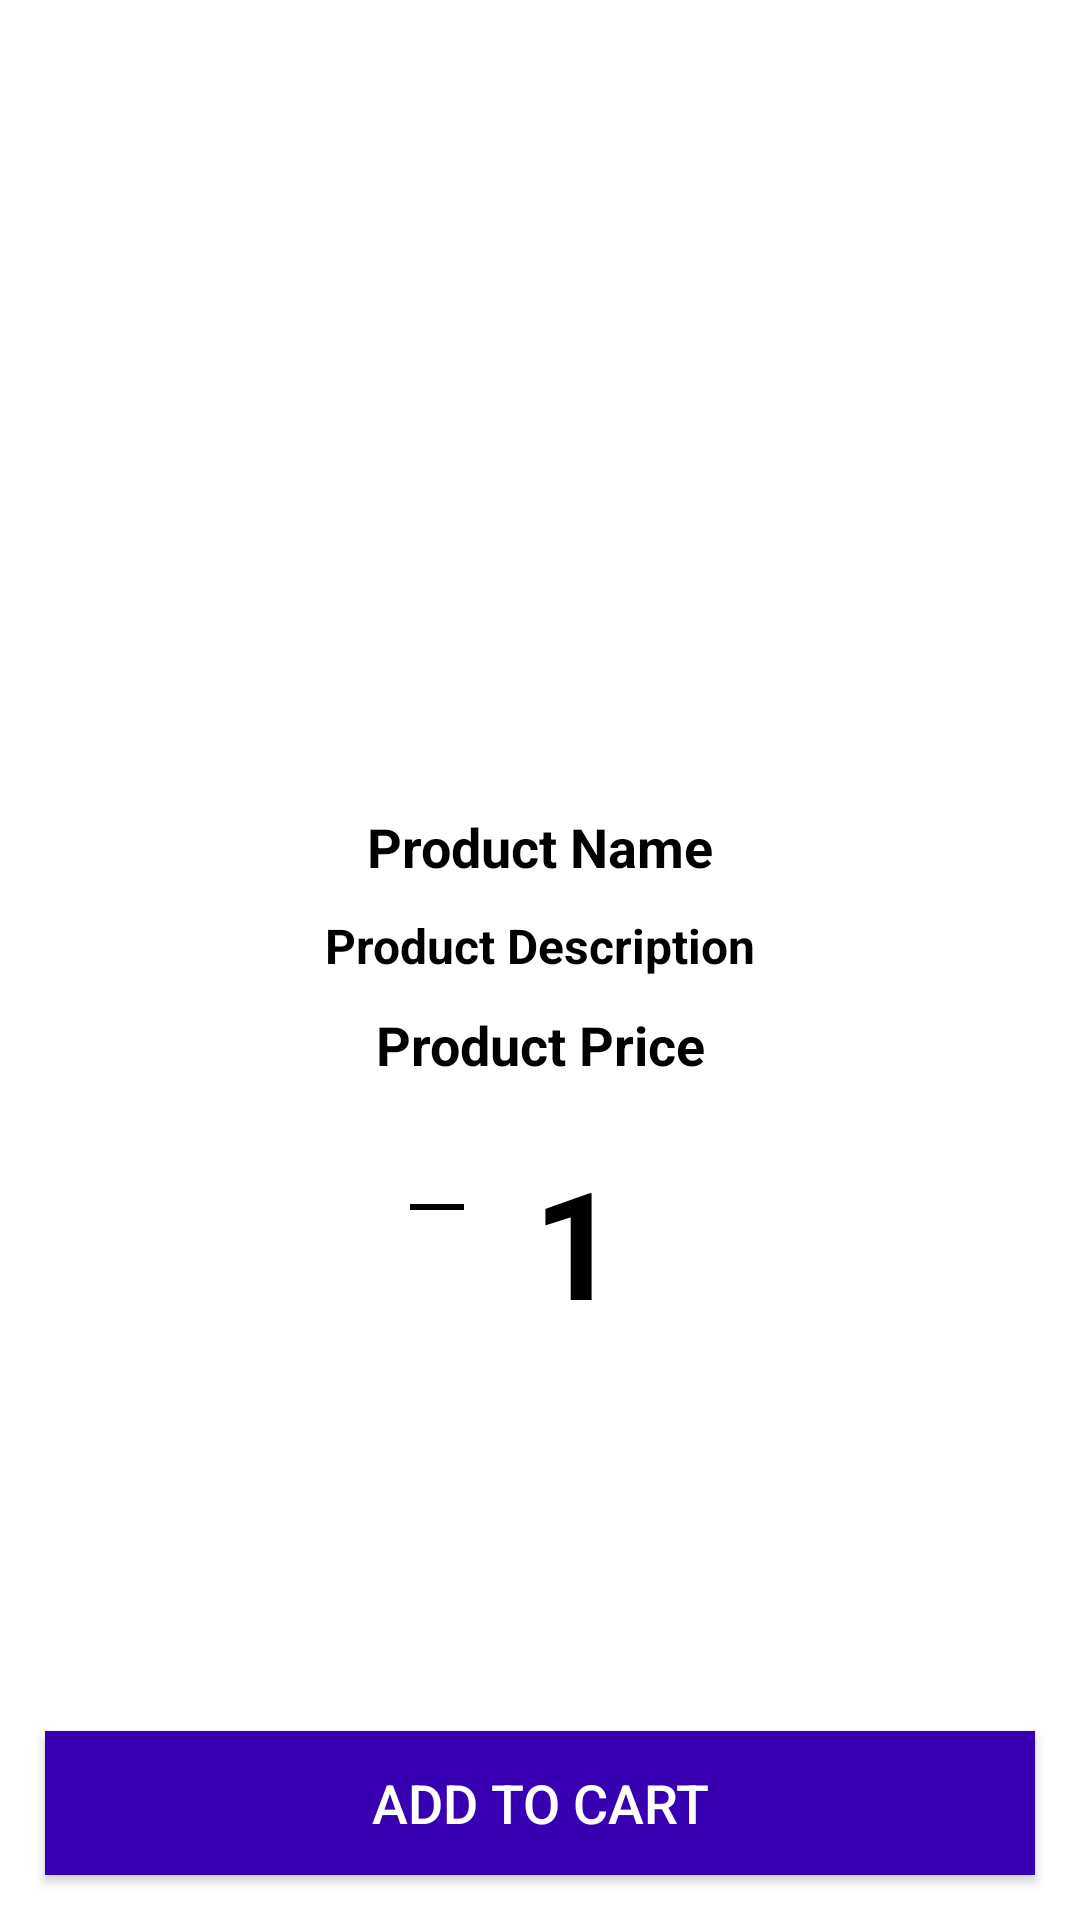

Android layout source for this screen:
<!-- AndroidManifest.xml: application theme Theme.ShopDienTuApp -->
<!-- res/layout/activity_product_detail.xml -->
<?xml version="1.0" encoding="utf-8"?>
<RelativeLayout
    xmlns:android="http://schemas.android.com/apk/res/android"
    xmlns:app="http://schemas.android.com/apk/res-auto"
    xmlns:tools="http://schemas.android.com/tools"
    android:layout_width="match_parent"
    android:layout_height="match_parent"
    tools:context=".ProductDetailActivity">

    <ImageView
        android:id="@+id/product_image_details"
        android:layout_width="match_parent"
        android:layout_height="260dp"
        android:scaleType="centerCrop">
    </ImageView>

    <TextView
        android:id="@+id/product_name_details"
        android:layout_width="match_parent"
        android:layout_height="wrap_content"
        android:layout_below="@id/product_image_details"
        android:layout_marginTop="10dp"
        android:gravity="center"
        android:text="Product Name"
        android:textColor="@color/black"
        android:textSize="18sp"
        android:textStyle="bold">

    </TextView>

    <TextView
        android:id="@+id/product_description_details"
        android:layout_width="match_parent"
        android:layout_height="wrap_content"
        android:layout_below="@id/product_name_details"
        android:text="Product Description"
        android:textColor="@color/black"
        android:textStyle="bold"
        android:textSize="16sp"
        android:gravity="center"
        android:layout_marginTop="10dp">

    </TextView>

    <TextView
        android:id="@+id/product_price_details"
        android:layout_width="match_parent"
        android:layout_height="wrap_content"
        android:layout_below="@id/product_description_details"
        android:text="Product Price"
        android:textColor="@color/black"
        android:textStyle="bold"
        android:textSize="18sp"
        android:gravity="center"
        android:layout_marginTop="10dp">

    </TextView>

    <LinearLayout
        android:layout_width="match_parent"
        android:layout_height="60dp"
        android:orientation="horizontal"
        android:layout_below="@id/product_price_details"
        android:layout_marginTop="20dp"
        android:gravity="center">

        <ImageView
            android:id="@+id/btn_minus"
            android:layout_width="wrap_content"
            android:layout_height="wrap_content"
            android:src="@drawable/ic_baseline_maximize_24"
            android:layout_gravity="center"
            android:layout_marginRight="20dp"
            >

        </ImageView>

        <TextView
            android:id="@+id/tv_quantity"
            android:layout_width="wrap_content"
            android:layout_height="wrap_content"
            android:text="1"
            android:textSize="50sp"
            android:textStyle="bold"
            android:textColor="@color/black"
            android:gravity="center">

        </TextView>

        <ImageView
            android:id="@+id/btn_add"
            android:layout_width="wrap_content"
            android:layout_height="wrap_content"
            android:src="@drawable/ic_baseline_add_24"
            android:layout_gravity="center"
            android:layout_marginLeft="20dp"/>
    </LinearLayout>

    <Button
        android:id="@+id/pd_add_to_cart_button"
        android:layout_width="match_parent"
        android:layout_height="wrap_content"
        android:background="@color/design_default_color_primary_dark"
        android:layout_margin="15dp"
        android:layout_alignParentBottom="true"
        android:text="Add to Cart"
        android:textColor="@android:color/white"
        android:textSize="18dp"
        />
















</RelativeLayout>
<!-- resources referenced by this layout -->
<resources>
  <color name="black">#FF000000</color>
  <color name="white">#FFFFFFFF</color>
  <!-- drawable ic_baseline_maximize_24 (drawable) -->
  <vector android:height="24dp" android:tint="#000000"
      android:viewportHeight="24" android:viewportWidth="24"
      android:width="24dp" xmlns:android="http://schemas.android.com/apk/res/android">
      <path android:fillColor="@android:color/white" android:pathData="M3,3h18v2H3z"/>
  </vector>
  <style name="Theme.ShopDienTuApp" parent="Theme.MaterialComponents.DayNight.NoActionBar">
          
          <item name="colorPrimary">@color/purple_500</item>
          <item name="colorPrimaryVariant">@color/purple_700</item>
          <item name="colorOnPrimary">@color/white</item>
          
          <item name="colorSecondary">@color/teal_200</item>
          <item name="colorSecondaryVariant">@color/teal_700</item>
          <item name="colorOnSecondary">@color/black</item>
          
          <item name="android:statusBarColor" tools:targetApi="l">?attr/colorPrimaryVariant</item>
          
      </style>
  <color name="purple_500">#FF6200EE</color>
  <color name="purple_700">#FF3700B3</color>
  <color name="teal_200">#FF03DAC5</color>
  <color name="teal_700">#FF018786</color>
</resources>
